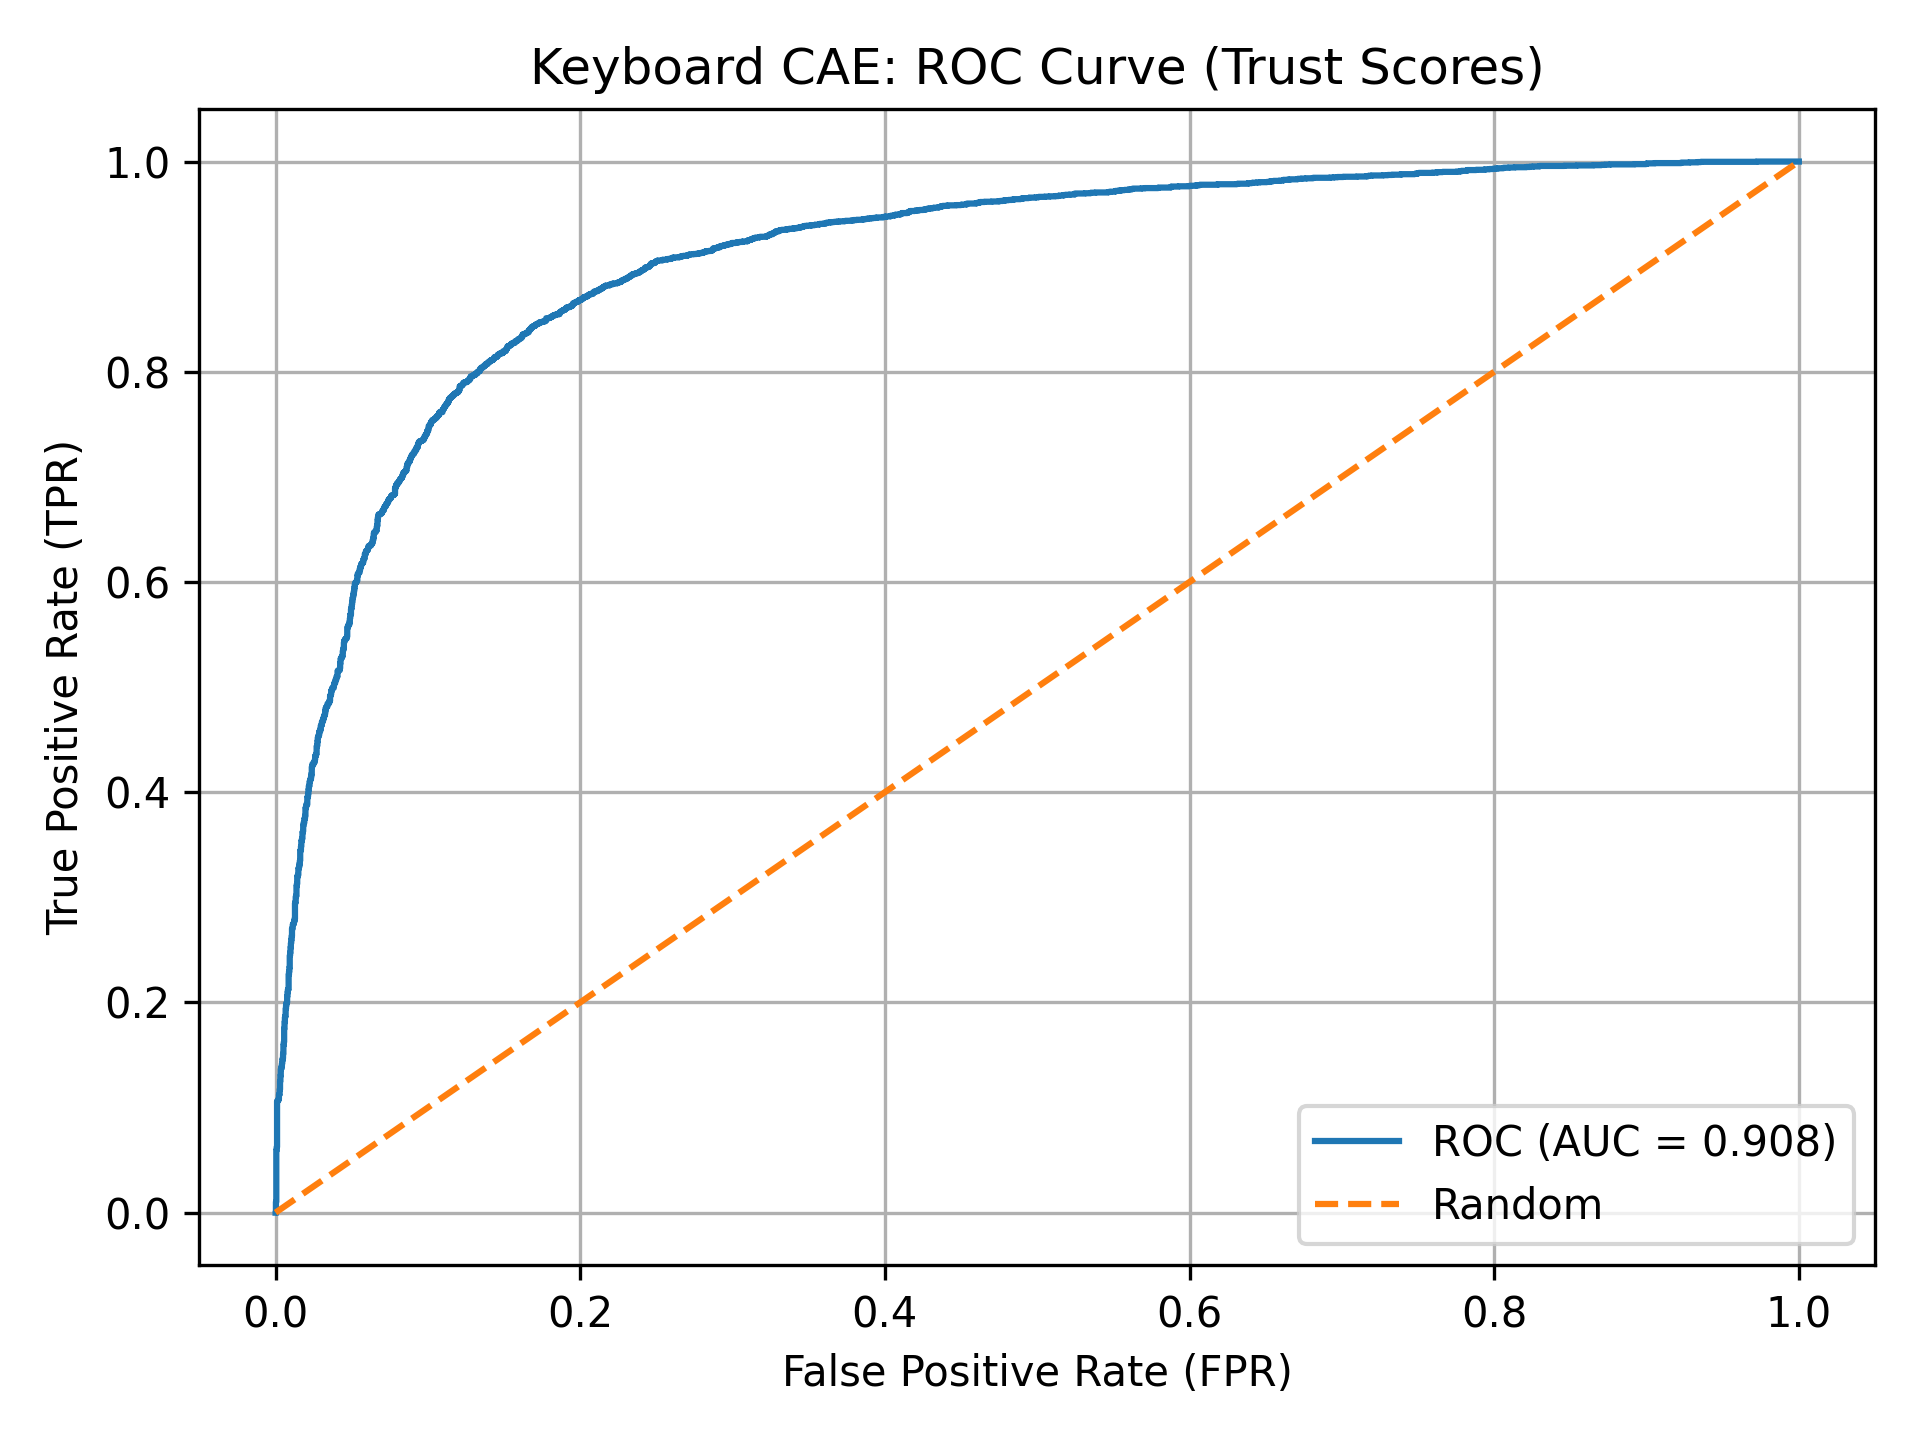

The file beside this chart, header and first rows:
FPR, TPR, threshold
0.0, 0.0, inf
0.0, 0.0002451, 0.9999
0.0002451, 0.0002451, 0.9999
0.0002451, 0.01029, 0.9999
0.0004902, 0.01029, 0.9999
0.0004902, 0.05931, 0.9998
0.0007353, 0.05931, 0.9998
0.0007353, 0.06225, 0.9998
0.0009804, 0.06225, 0.9998
0.0009804, 0.1059, 0.9998
0.001225, 0.1059, 0.9998
0.001225, 0.1061, 0.9998
0.001471, 0.1061, 0.9998
0.001471, 0.1064, 0.9998
0.001716, 0.1064, 0.9998
0.001716, 0.1071, 0.9998
0.001961, 0.1071, 0.9998
0.001961, 0.1083, 0.9998
0.002206, 0.1083, 0.9998
0.002206, 0.1123, 0.9997
0.002451, 0.1123, 0.9997
0.002451, 0.1125, 0.9997
0.002696, 0.1125, 0.9997
0.002696, 0.1172, 0.9997
0.002941, 0.1172, 0.9997
0.002941, 0.1252, 0.9997
0.003186, 0.1252, 0.9997
0.003186, 0.1304, 0.9997
0.003431, 0.1304, 0.9997
0.003431, 0.1365, 0.9997
0.003676, 0.1365, 0.9997
0.003676, 0.1373, 0.9997
0.003922, 0.1373, 0.9997
0.003922, 0.1392, 0.9997
0.004167, 0.1392, 0.9997
0.004167, 0.1419, 0.9997
0.004412, 0.1419, 0.9997
0.004412, 0.1451, 0.9997
0.004657, 0.1451, 0.9997
0.004657, 0.1468, 0.9997
0.004902, 0.1468, 0.9997
0.004902, 0.1512, 0.9997
0.005147, 0.1512, 0.9997
0.005147, 0.1593, 0.9996
0.005392, 0.1593, 0.9996
0.005392, 0.1623, 0.9996
0.005637, 0.1623, 0.9996
0.005637, 0.1752, 0.9996
0.005882, 0.1752, 0.9996
0.005882, 0.1811, 0.9996
0.006127, 0.1811, 0.9996
0.006127, 0.1858, 0.9996
0.006373, 0.1858, 0.9996
0.006373, 0.1873, 0.9995
0.006618, 0.1873, 0.9995
0.006618, 0.1939, 0.9995
0.006863, 0.1939, 0.9995
0.006863, 0.1971, 0.9995
0.007108, 0.1971, 0.9995
0.007108, 0.1993, 0.9995
... 1,890 more rows
